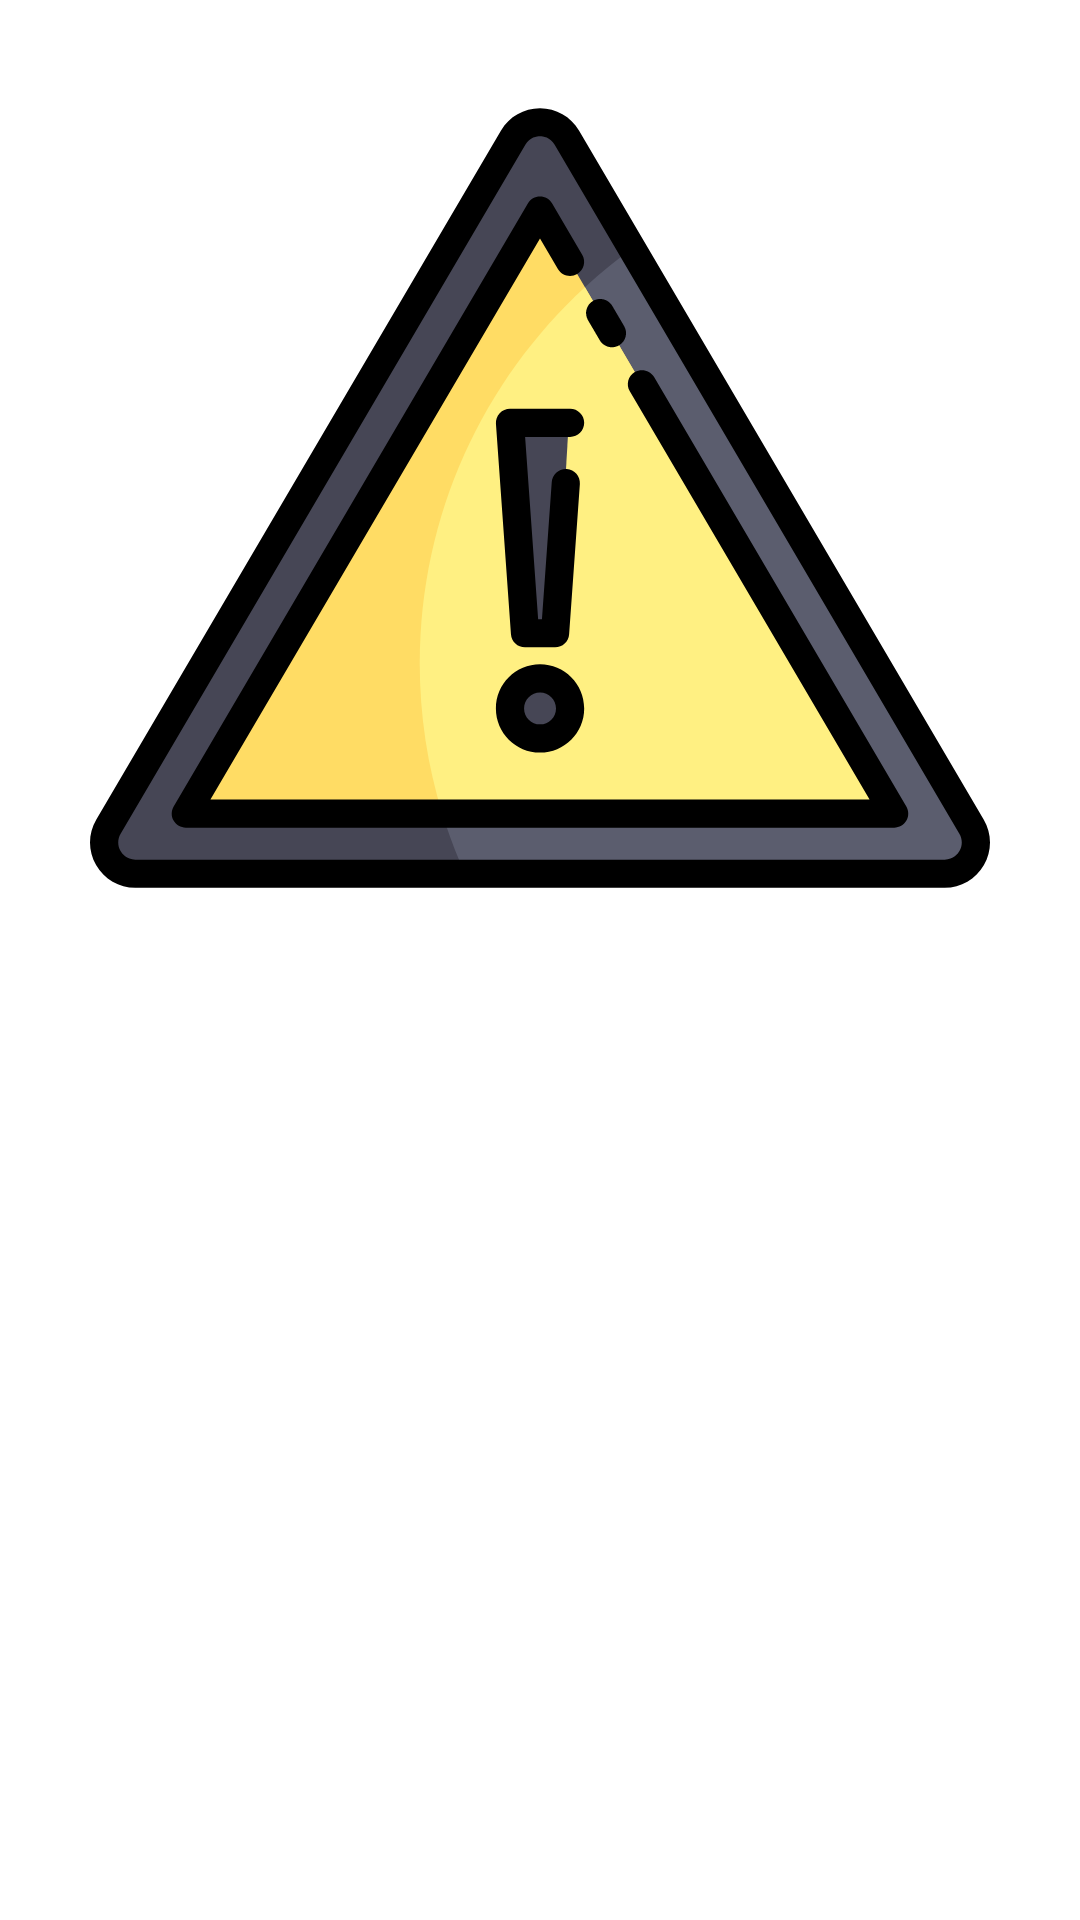

Produce the Android XML layout that renders to this screen, including the resource entries it uses.
<!-- AndroidManifest.xml: application theme Theme.DNotes -->
<!-- res/layout/error_item.xml -->
<?xml version="1.0" encoding="utf-8"?>
<layout xmlns:android="http://schemas.android.com/apk/res/android"
    xmlns:app="http://schemas.android.com/apk/res-auto"
    xmlns:tools="http://schemas.android.com/tools">

    <data>
        <variable
            name="errorModel"
            type="com.duhapp.dnotes.features.base.domain.CustomExceptionData" />
    </data>

    <androidx.constraintlayout.widget.ConstraintLayout
        android:layout_width="match_parent"
        android:layout_height="match_parent">
        <ImageView
            android:id="@+id/error_icon"
            android:layout_width="300dp"
            android:layout_height="300dp"
            android:layout_margin="@dimen/small_margin"
            android:src="@drawable/default_error_icon"
            app:layout_constraintStart_toStartOf="parent"
            app:layout_constraintEnd_toEndOf="parent"
            app:layout_constraintTop_toTopOf="parent"/>
        <TextView
            android:id="@+id/error_title"
            android:layout_width="match_parent"
            android:layout_height="wrap_content"
            android:layout_margin="@dimen/small_margin"
            android:gravity="center_horizontal"
            style="bold"
            android:textSize="30sp"
            android:textColor="@color/black"
            tools:text="Error title"
            app:layout_constraintTop_toBottomOf="@id/error_icon" />

        <TextView
            android:id="@+id/error_message"
            android:layout_width="match_parent"
            android:layout_height="wrap_content"
            android:layout_margin="@dimen/small_margin"
            android:gravity="center_horizontal"
            android:textColor="@color/black"
            tools:text="Error message"
            app:layout_constraintTop_toBottomOf="@id/error_title" />
        <TextView
            android:id="@+id/error_code"
            android:layout_width="match_parent"
            android:layout_height="wrap_content"
            android:layout_margin="@dimen/small_margin"
            android:textSize="11sp"
            android:gravity="center_horizontal"
            android:textColor="@color/black"
            tools:text="Error code"
            app:layout_constraintTop_toBottomOf="@id/error_message" />

    </androidx.constraintlayout.widget.ConstraintLayout>
</layout>
<!-- resources referenced by this layout -->
<resources>
  <color name="black">#180E25</color>
  <dimen name="small_margin">16dp</dimen>
  <!-- drawable default_error_icon: vector/xml drawable (drawable, 4022 chars, omitted) -->
  <style name="Theme.DNotes" parent="Theme.MaterialComponents.DayNight.NoActionBar">
          
          <item name="colorPrimary">@color/primary_color</item>
          <item name="colorPrimaryVariant">@color/primary_dark_color</item>
          <item name="colorOnPrimary">@color/white</item>
          
          <item name="colorSecondary">@color/secondary_color</item>
          <item name="colorSecondaryVariant">@color/secondary_dark_color</item>
          <item name="colorOnSecondary">@color/white</item>
          
          <item name="android:statusBarColor">?attr/colorPrimaryVariant</item>
          
      </style>
  <color name="primary_color">#4CAF50</color>
  <color name="primary_dark_color">#6AB16D</color>
  <color name="white">#FFFFFFFF</color>
  <color name="secondary_color">#FF5722</color>
  <color name="secondary_dark_color">#9D3412</color>
</resources>
